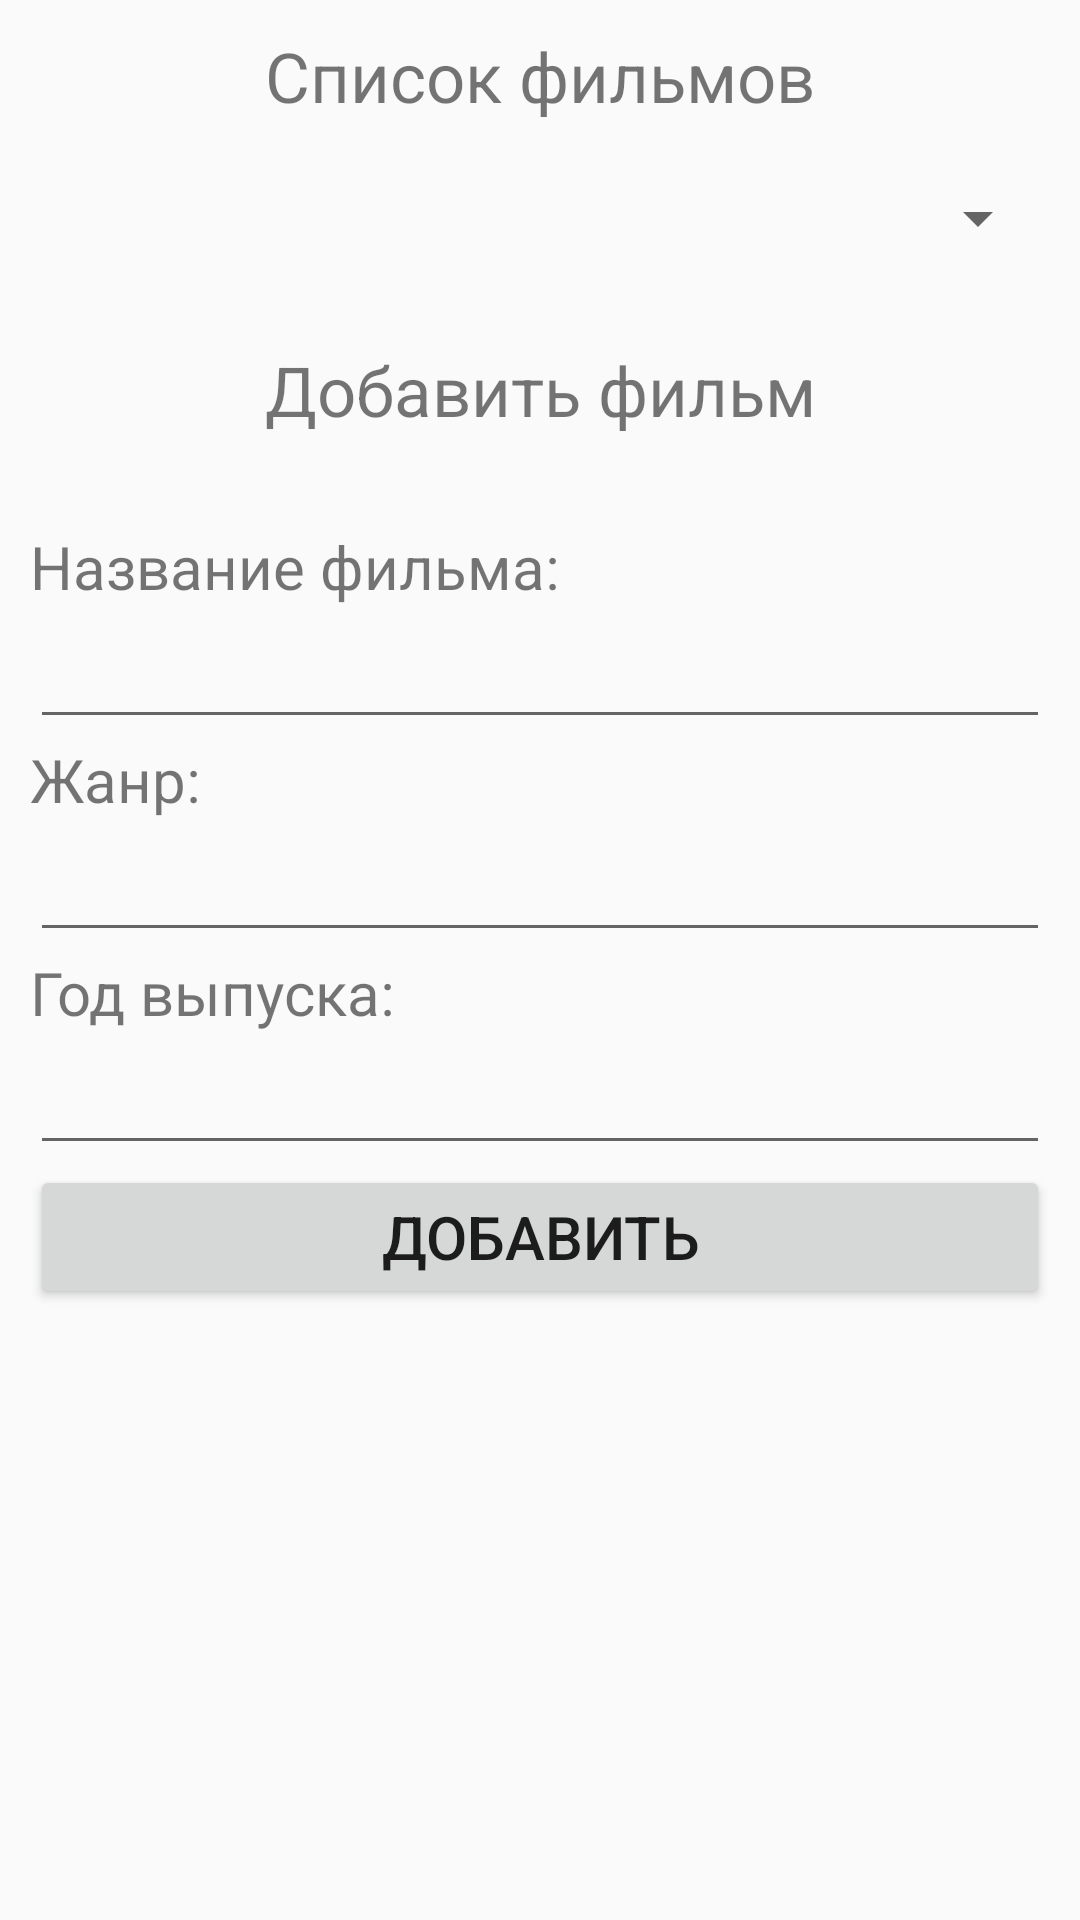

Android layout source for this screen:
<!-- AndroidManifest.xml: application theme AppTheme -->
<!-- res/layout/activity_task6.xml -->
<?xml version="1.0" encoding="utf-8"?>
<LinearLayout xmlns:android="http://schemas.android.com/apk/res/android"
    xmlns:app="http://schemas.android.com/apk/res-auto"
    xmlns:tools="http://schemas.android.com/tools"
    android:layout_width="match_parent"
    android:layout_height="match_parent"
    android:orientation="vertical"
    tools:context=".Task6Activity">

    <TextView
        android:layout_width="match_parent"
        android:layout_height="wrap_content"
        android:gravity="center_horizontal"
        android:textSize="23dp"
        android:text="Список фильмов"
        android:layout_margin="10dp"/>

    <androidx.appcompat.widget.AppCompatSpinner
        android:layout_width="match_parent"
        android:layout_height="wrap_content"
        android:textSize="23dp"
        android:layout_margin="10dp"
        android:id="@+id/spinner"/>

    <TextView
        android:layout_width="match_parent"
        android:layout_height="wrap_content"
        android:gravity="center_horizontal"
        android:textSize="23dp"
        android:text="Добавить фильм"
        android:layout_margin="20dp"/>

    <LinearLayout
        android:layout_width="match_parent"
        android:layout_height="wrap_content"
        android:orientation="vertical"
        android:padding="10dp">
    <TextView
        android:layout_width="match_parent"
        android:layout_height="wrap_content"
        android:textSize="20dp"
        android:text="Название фильма: "/>
    <EditText
        android:layout_width="match_parent"
        android:layout_height="wrap_content"
        android:textSize="20dp"
        android:id="@+id/editName"/>

    <TextView
        android:layout_width="match_parent"
        android:layout_height="wrap_content"
        android:textSize="20dp"
        android:text="Жанр: "/>
    <EditText
        android:layout_width="match_parent"
        android:layout_height="wrap_content"
        android:textSize="20dp"
        android:id="@+id/editGenre"/>

    <TextView
        android:layout_width="match_parent"
        android:layout_height="wrap_content"
        android:textSize="20dp"
        android:text="Год выпуска: "/>
    <EditText
        android:layout_width="match_parent"
        android:layout_height="wrap_content"
        android:textSize="20dp"
        android:id="@+id/editYear"/>

    <Button
        android:layout_width="match_parent"
        android:layout_height="wrap_content"
        android:textSize="20dp"
        android:text="Добавить"
        android:id="@+id/btnAdd"
        android:onClick="btnAddClick"/>

    </LinearLayout>
</LinearLayout>
<!-- resources referenced by this layout -->
<resources>
  <style name="AppTheme" parent="Theme.AppCompat.Light.DarkActionBar">
          
          <item name="colorPrimary">@color/colorPrimary</item>
          <item name="colorPrimaryDark">@color/colorPrimaryDark</item>
          <item name="colorAccent">@color/colorAccent</item>
      </style>
  <color name="colorPrimary">#008577</color>
  <color name="colorPrimaryDark">#00574B</color>
  <color name="colorAccent">#D81B60</color>
</resources>
